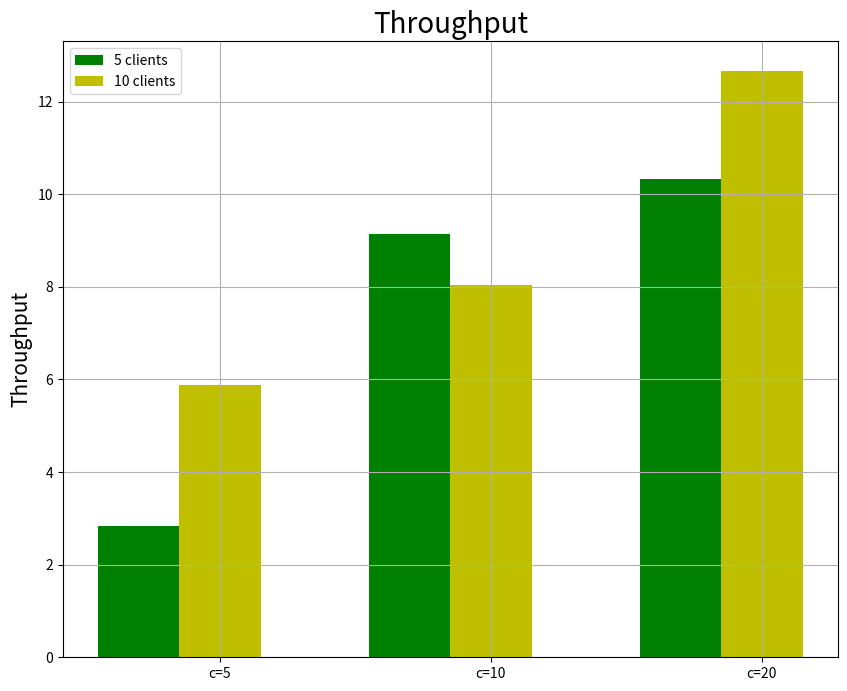
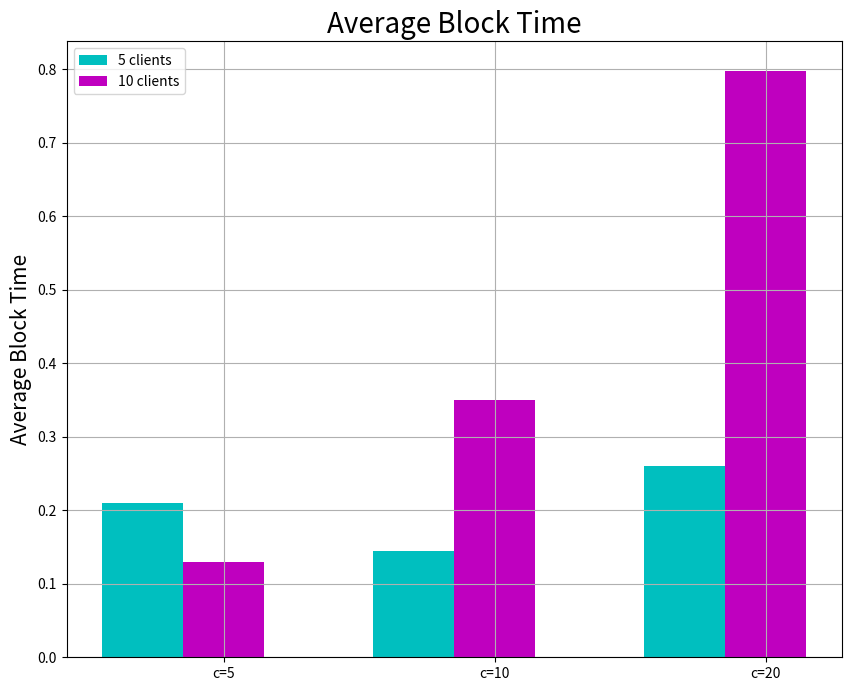

The script that saved these images, in order:
# this was run in google colab to get the diagrams

import numpy as np
import matplotlib.pyplot as plt

N = 3
ind = np.arange(N)  # the x locations for the groups
width = 0.3      # the width of the bars

fig = plt.figure(figsize = (10,8))
ax = fig.add_subplot(111)


yvals = [2.83,9.145,10.335]
rects1 = ax.bar(ind, yvals, width, color='g')
zvals = [5.1099,4.8709,6.9813]
zvals = [5.87,8.05,12.67]
rects2 = ax.bar(ind+width, zvals, width, color='y')
plt.title('Throughput',fontsize = 20)
ax.set_ylabel('Throughput',fontsize = 15)
ax.set_xticks(ind+width)
ax.set_xticklabels( ('c=5', 'c=10', 'c=20') )
ax.legend( (rects1[0], rects2[0]), ('5 clients', '10 clients') ,fontsize = 10)
plt.grid()
def autolabel(rects):
    for rect in rects:
        h = rect.get_height()
        ax.text(rect.get_x()+rect.get_width()/2., 1.05*h, '%d'%int(h),
                ha='center', va='bottom')



import numpy as np
import matplotlib.pyplot as plt

N = 3
ind = np.arange(N)  # the x locations for the groups
width = 0.3    # the width of the bars

fig = plt.figure(figsize = (10,8))
ax = fig.add_subplot(111)

yvals = [0.21,0.145,0.26]

rects1 = ax.bar(ind, yvals, width, color='c')
zvals = [0.13, 0.35, 0.798]
rects2 = ax.bar(ind+width, zvals, width, color='m')
plt.title('Average Block Time',fontsize = 20)
ax.set_ylabel('Average Block Time',fontsize = 15)
ax.set_xticks(ind+width)
ax.set_xticklabels( ('c=5', 'c=10', 'c=20') )
ax.legend( (rects1[0], rects2[0]), ('5 clients', '10 clients') ,fontsize = 10)
plt.grid()
def autolabel(rects):
    for rect in rects:
        h = rect.get_height()
        ax.text(rect.get_x()+rect.get_width()/2., 1.05*h, '%d'%int(h),
                ha='center', va='bottom')